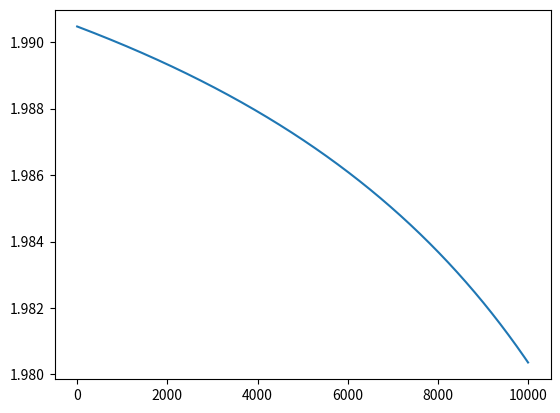

Here is the Python script that generated this plot:
import numpy as np
import random
import matplotlib.pyplot as plt
import copy


r = np.arange(-6, 6.0001, 0.05)
w1_matrix, w2_matrix = np.meshgrid(r, r)


def delta(w, x):
    return 1 / (1 + np.exp(- np.inner(w, x)))


# def delta(x):
#     return 1 / (1 + np.exp(-x))
def L_simple(w):
    p1 = (delta(w, [1, 0]) - 1) ** 2
    p2 = (delta(w, [0, 1])) ** 2
    p3 = (delta(w, [1, 1]) - 1) ** 2
    return p1 + p2 + p3


# def L_simple(w):
#     p1 = (delta(w[0]) - 1) ** 2
#     p2 = (delta(w[1])) ** 2
#     p3 = (delta(w[0]+w[1]) - 1) ** 2
#     return p1 + p2 + p3
def updateWeights(w):
    w[0] += - learning_rate * (L_simple_deriv(w, 0))
    w[1] += - learning_rate * (L_simple_deriv(w, 1))


def L_simple_deriv(w, i):
    a = (delta(w, [1, 0]) - 1) * (delta(w, [1, 0])) * (1 - delta(w, [1, 0])) * [1, 0][i]
    b = (delta(w, [0, 1]))     * (delta(w, [0, 1])) * (1 - delta(w, [0, 1])) * [0, 1][i]
    c = (delta(w, [1, 1]) - 1) * (delta(w, [1, 1])) * (1 - delta(w, [1, 1])) * [1, 1][i]
    return a + b + c


values = [[None for i in range(len(r))] for i in range(len(r))]
for i in range(len(r)):
    for j in range(len(r)):
        w = [w1_matrix[i][j], w2_matrix[i][j]]
        values[i][j] = L_simple(w)


learning_rate = 0.01
w = [r[random.randint(0, r.size - 1)], r[random.randint(0, r.size - 1)]]
w_storage = []
L_simple_storage = []

for i in range(0, 10000):
    w_storage.append(copy.copy(w))
    L_simple_storage.append(L_simple(w))
    updateWeights(w)

plt.plot(L_simple_storage)
plt.show()


# fig = plt.figure()
# plt.plot()
# plt.pcolormesh(w1_matrix, w2_matrix, values, cmap='RdBu')
# plt.colorbar()
# plt.show()
